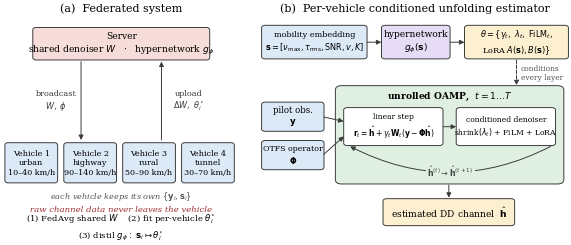

This chart was generated by the following Python code:
"""
System-model / architecture figure for the paper (IET Communications style).

Produces paper_figures/fig0_architecture.{png,pdf} -- a two-panel block diagram:

  (a) Federated system: K non-IID vehicles, what is exchanged with the server,
      and the three-stage training procedure.
  (b) Per-vehicle estimator: the mobility embedding drives a hypernetwork that
      generates the conditioning parameters of an unrolled OAMP network.

    python make_architecture.py
"""
from __future__ import annotations
import os
import matplotlib
matplotlib.use("Agg")
import matplotlib.pyplot as plt
from matplotlib.patches import FancyBboxPatch, FancyArrowPatch

OUT = "paper_figures"
plt.rcParams.update({
    "font.family": "serif",
    "font.size": 7,
    "savefig.bbox": "tight",
    "savefig.pad_inches": 0.03,
})

C_VEH = "#dce9f7"      # vehicles / inputs
C_SRV = "#f7ddd9"      # server
C_HYP = "#e6dcf5"      # hypernetwork
C_EST = "#dff0e2"      # unfolding estimator
C_OUT = "#fdf0d0"      # outputs
EDGE = "#3b3b3b"


def box(ax, x, y, w, h, text, fc, fs=7, bold=False, r=0.012):
    ax.add_patch(FancyBboxPatch((x, y), w, h,
                                boxstyle=f"round,pad=0.004,rounding_size={r}",
                                linewidth=0.7, edgecolor=EDGE, facecolor=fc))
    ax.text(x + w / 2, y + h / 2, text, ha="center", va="center", fontsize=fs,
            weight="bold" if bold else "normal", linespacing=1.3)


def arrow(ax, p, q, text=None, style="-|>", rad=0.0, fs=6, dashed=False,
          tx=0.0, ty=0.0, color=EDGE):
    ax.add_patch(FancyArrowPatch(p, q, arrowstyle=style, mutation_scale=7,
                                 linewidth=0.7, color=color,
                                 linestyle="--" if dashed else "-",
                                 connectionstyle=f"arc3,rad={rad}",
                                 shrinkA=1, shrinkB=1))
    if text:
        ax.text((p[0] + q[0]) / 2 + tx, (p[1] + q[1]) / 2 + ty, text,
                ha="center", va="center", fontsize=fs, color=color,
                bbox=dict(fc="white", ec="none", pad=0.6))


# --------------------------------------------------------------------------- #
def panel_a(ax):
    ax.set_xlim(0, 1); ax.set_ylim(0, 1); ax.axis("off")
    ax.set_title("(a)  Federated system", fontsize=8, pad=3)

    # ---- server ----
    box(ax, 0.13, 0.80, 0.74, 0.14,
        "Server\n" r"shared denoiser $W$   ·   hypernetwork $g_\phi$",
        C_SRV, fs=6.6)

    # ---- vehicles ----
    names = ["urban", "highway", "rural", "tunnel"]
    subs = ["10–40", "90–140", "50–90", "30–70"]
    for i, (n, sv) in enumerate(zip(names, subs)):
        x = 0.012 + i * 0.249
        box(ax, x, 0.24, 0.215, 0.175,
            f"Vehicle {i+1}\n{n}\n{sv} km/h", C_VEH, fs=5.8)

    # ---- exchange arrows ----
    arrow(ax, (0.33, 0.795), (0.33, 0.425),
          r"broadcast" "\n" r"$W,\ \phi$", fs=5.9, tx=-0.105)
    arrow(ax, (0.67, 0.425), (0.67, 0.795),
          r"upload" "\n" r"$\Delta W,\ \theta_i^{\star}$", fs=5.9, tx=0.115)

    # ---- privacy note ----
    ax.text(0.5, 0.175, r"each vehicle keeps its own $\{\mathbf{y}_i,\mathbf{s}_i\}$",
            ha="center", va="center", fontsize=5.9, style="italic", color="#555")
    ax.text(0.5, 0.115, "raw channel data never leaves the vehicle",
            ha="center", va="center", fontsize=6.1, style="italic", color="#a03030")

    # ---- training stages ----
    ax.text(0.5, 0.035,
            r"(1) FedAvg shared $W$    (2) fit per-vehicle $\theta_i^{\star}$"
            "\n"
            r"(3) distil $g_\phi:\ \mathbf{s}_i \mapsto \theta_i^{\star}$",
            ha="center", va="center", fontsize=6.1, linespacing=1.4)


def panel_b(ax):
    ax.set_xlim(0, 1); ax.set_ylim(0, 1); ax.axis("off")
    ax.set_title("(b)  Per-vehicle conditioned unfolding estimator",
                 fontsize=8, pad=3)

    # ---- mobility embedding -> hypernetwork -> theta ----
    box(ax, 0.005, 0.805, 0.335, 0.145,
        "mobility embedding\n"
        r"$\mathbf{s}=[\nu_{\max},\tau_{\rm rms},{\rm SNR},v,K]$", C_VEH, fs=5.9)
    box(ax, 0.395, 0.805, 0.215, 0.145,
        "hypernetwork\n" r"$g_\phi(\mathbf{s})$", C_HYP, fs=6.6)
    box(ax, 0.665, 0.805, 0.33, 0.145,
        r"$\theta=\{\gamma_t,\ \lambda_t,\ {\rm FiLM}_t,$" "\n"
        r"LoRA $A(\mathbf{s}),B(\mathbf{s})\}$", C_OUT, fs=5.9)
    arrow(ax, (0.340, 0.877), (0.395, 0.877))
    arrow(ax, (0.610, 0.877), (0.665, 0.877))

    # conditioning arrow down into the estimator
    arrow(ax, (0.83, 0.802), (0.83, 0.675), dashed=True)
    ax.text(0.845, 0.738, "conditions\nevery layer", fontsize=5.4,
            ha="left", va="center", color="#555")

    # ---- inputs ----
    box(ax, 0.005, 0.475, 0.195, 0.125,
        "pilot obs.\n" r"$\mathbf{y}$", C_VEH, fs=6.2)
    box(ax, 0.005, 0.300, 0.195, 0.125,
        "OTFS operator\n" r"$\mathbf{\Phi}$", C_VEH, fs=5.7)

    # ---- unrolled estimator ----
    box(ax, 0.245, 0.235, 0.735, 0.44, "", C_EST, r=0.02)
    ax.text(0.612, 0.632, r"unrolled OAMP,  $t=1\ldots T$",
            ha="center", va="center", fontsize=6.6, weight="bold")

    box(ax, 0.272, 0.410, 0.315, 0.165,
        "linear step\n"
        r"$\mathbf{r}_t=\hat{\mathbf{h}}+\gamma_t\mathbf{W}_t"
        r"(\mathbf{y}-\mathbf{\Phi}\hat{\mathbf{h}})$", "white", fs=5.5)
    box(ax, 0.638, 0.410, 0.315, 0.165,
        "conditioned denoiser\n"
        r"shrink$(\lambda_t)$ + FiLM + LoRA", "white", fs=5.5)
    arrow(ax, (0.587, 0.492), (0.638, 0.492))

    # recurrence
    arrow(ax, (0.945, 0.405), (0.285, 0.405), rad=-0.26)
    ax.text(0.615, 0.288, r"$\hat{\mathbf{h}}^{(t)}\rightarrow\hat{\mathbf{h}}^{(t+1)}$",
            ha="center", va="center", fontsize=5.7, color="#444",
            bbox=dict(fc=C_EST, ec="none", pad=1.2))

    arrow(ax, (0.200, 0.537), (0.272, 0.515))
    arrow(ax, (0.200, 0.362), (0.272, 0.452))

    # ---- output ----
    box(ax, 0.40, 0.045, 0.42, 0.115,
        r"estimated DD channel  $\hat{\mathbf{h}}$", C_OUT, fs=6.6)
    arrow(ax, (0.61, 0.232), (0.61, 0.162))


def main():
    os.makedirs(OUT, exist_ok=True)
    fig, axes = plt.subplots(1, 2, figsize=(7.3, 2.85),
                             gridspec_kw={"width_ratios": [1.0, 1.30]})
    panel_a(axes[0])
    panel_b(axes[1])
    fig.subplots_adjust(wspace=0.08)
    for ext in ("png", "pdf"):
        fig.savefig(f"{OUT}/fig0_architecture.{ext}", dpi=600)
    plt.close(fig)
    print(f"wrote {OUT}/fig0_architecture.png / .pdf")


if __name__ == "__main__":
    main()
